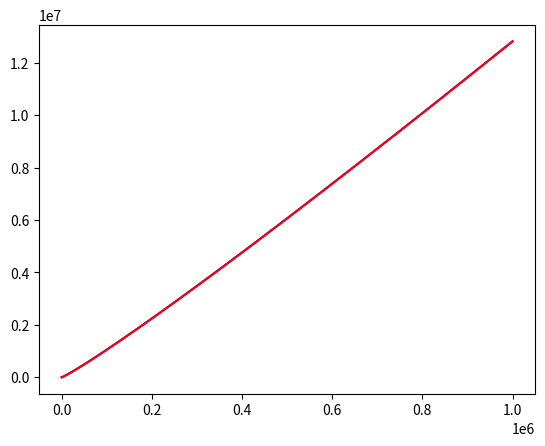

Recreate this plot in Python.
from matplotlib import pyplot as plt
import math

def stringling(n) -> None :
    fact = []
    rhs = []
    x_pts = []

    for i in range(1, n) :
        x_pts.append(i)
        if(len(fact) == 0) :
            fact.append(math.log(i))
        else : 
            fact.append(fact[-1] + math.log(i))
        
        rhs.append(1/2 * math.log(2 * math.pi * i) + i * math.log(i/math.e))

    plt.plot(x_pts, fact, color = "b")
    plt.plot(x_pts, rhs, color = "r")
    plt.show()

stringling(10**6)